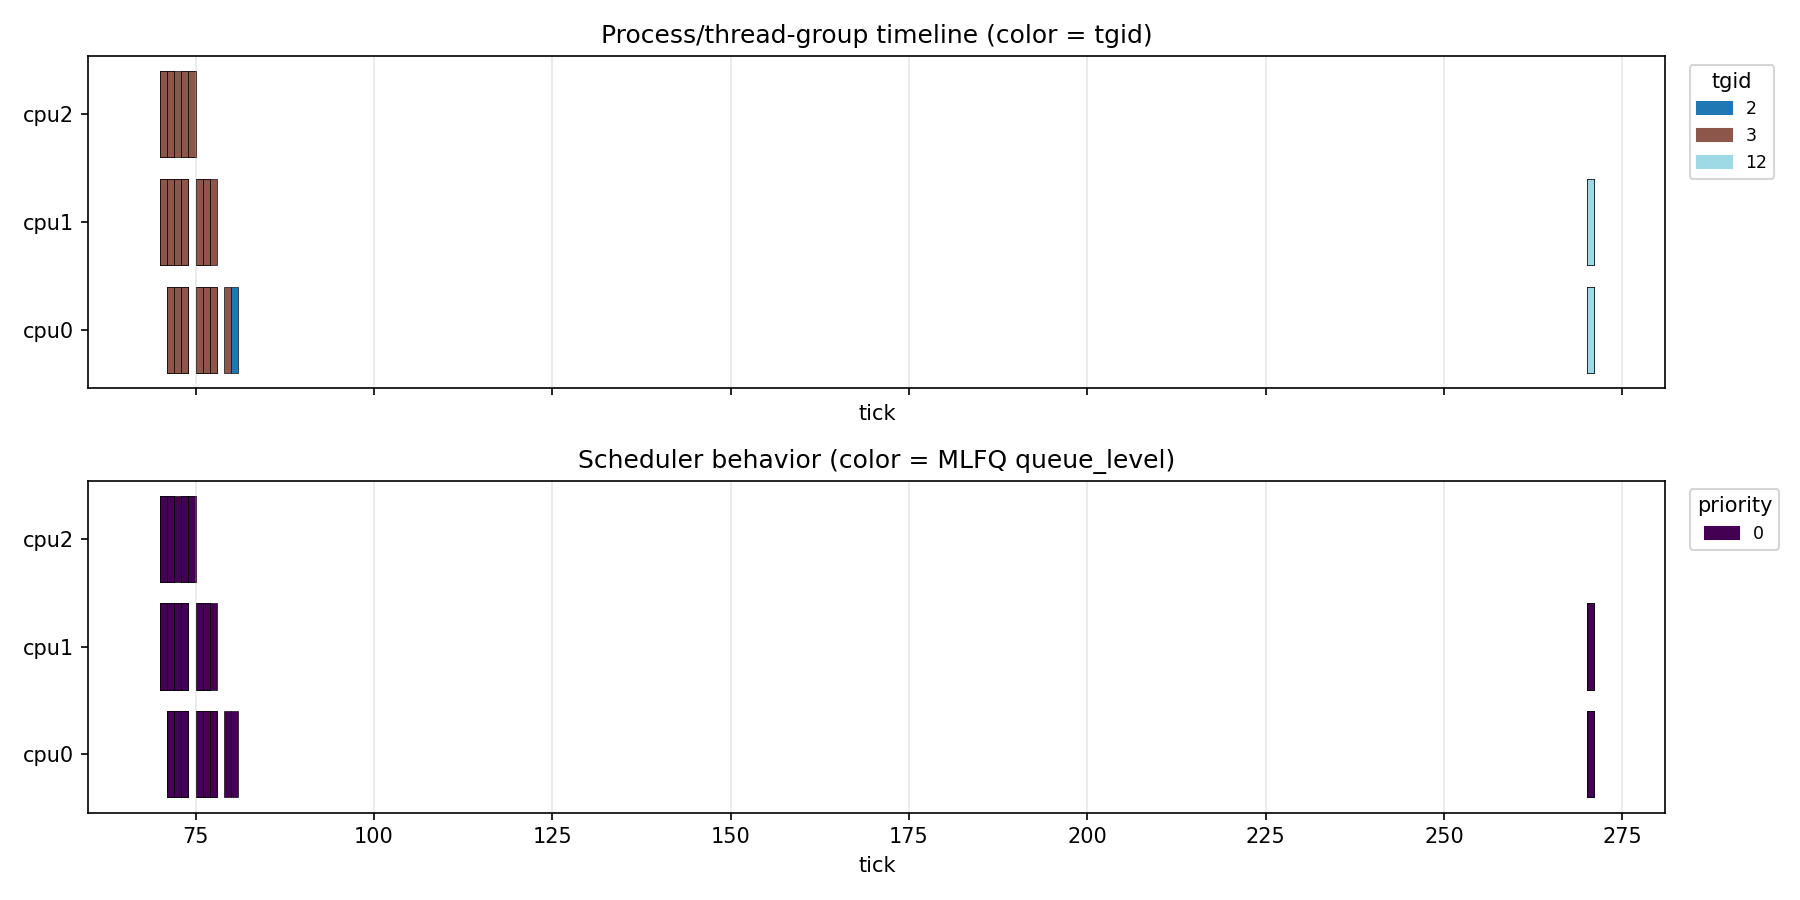

The data file committed next to this chart (first rows):
70, 3, 8, 1, 4, 2, 0
70, 3, 9, 1, 2, 1, 0
70, 3, 10, 1, 4, 1, 0
70, 3, 8, 1, 2, 2, 0
70, 3, 11, 1, 4, 2, 0
70, 3, 11, 1, 2, 2, 0
70, 3, 8, 1, 4, 2, 0
70, 3, 8, 1, 2, 2, 0
70, 3, 9, 1, 4, 2, 0
70, 3, 10, 1, 2, 1, 0
70, 3, 11, 1, 4, 1, 0
70, 3, 9, 1, 2, 2, 0
70, 3, 8, 1, 4, 2, 0
70, 3, 11, 1, 2, 1, 0
70, 3, 9, 1, 4, 1, 0
70, 3, 9, 1, 2, 1, 0
70, 3, 10, 1, 4, 1, 0
70, 3, 10, 1, 2, 1, 0
70, 3, 9, 1, 4, 1, 0
70, 3, 9, 1, 2, 1, 0
70, 3, 10, 1, 4, 1, 0
70, 3, 10, 1, 2, 1, 0
70, 3, 11, 1, 4, 1, 0
70, 3, 11, 1, 2, 1, 0
70, 3, 9, 1, 4, 1, 0
70, 3, 9, 1, 2, 1, 0
70, 3, 10, 1, 4, 1, 0
70, 3, 10, 1, 2, 1, 0
70, 3, 11, 1, 4, 1, 0
70, 3, 11, 1, 2, 1, 0
70, 3, 9, 1, 4, 1, 0
70, 3, 9, 1, 2, 1, 0
70, 3, 10, 1, 4, 1, 0
70, 3, 10, 1, 2, 1, 0
70, 3, 11, 1, 4, 1, 0
70, 3, 11, 1, 2, 1, 0
70, 3, 9, 1, 4, 1, 0
70, 3, 9, 1, 2, 1, 0
70, 3, 10, 1, 4, 1, 0
70, 3, 10, 1, 2, 1, 0
70, 3, 11, 1, 4, 1, 0
70, 3, 11, 1, 2, 1, 0
70, 3, 9, 1, 4, 1, 0
70, 3, 8, 1, 2, 2, 0
70, 3, 10, 1, 4, 2, 0
70, 3, 10, 1, 2, 2, 0
70, 3, 11, 1, 4, 2, 0
70, 3, 9, 1, 2, 1, 0
70, 3, 8, 1, 4, 1, 0
70, 3, 11, 1, 2, 2, 0
70, 3, 9, 1, 4, 2, 0
70, 3, 8, 1, 2, 1, 0
70, 3, 10, 1, 4, 1, 0
70, 3, 9, 1, 2, 2, 0
70, 3, 11, 1, 4, 2, 0
70, 3, 10, 1, 2, 1, 0
70, 3, 8, 1, 4, 1, 0
70, 3, 8, 1, 2, 1, 0
70, 3, 9, 1, 4, 1, 0
70, 3, 11, 1, 2, 2, 0
70, 3, 10, 1, 4, 2, 0
... 960 more rows
